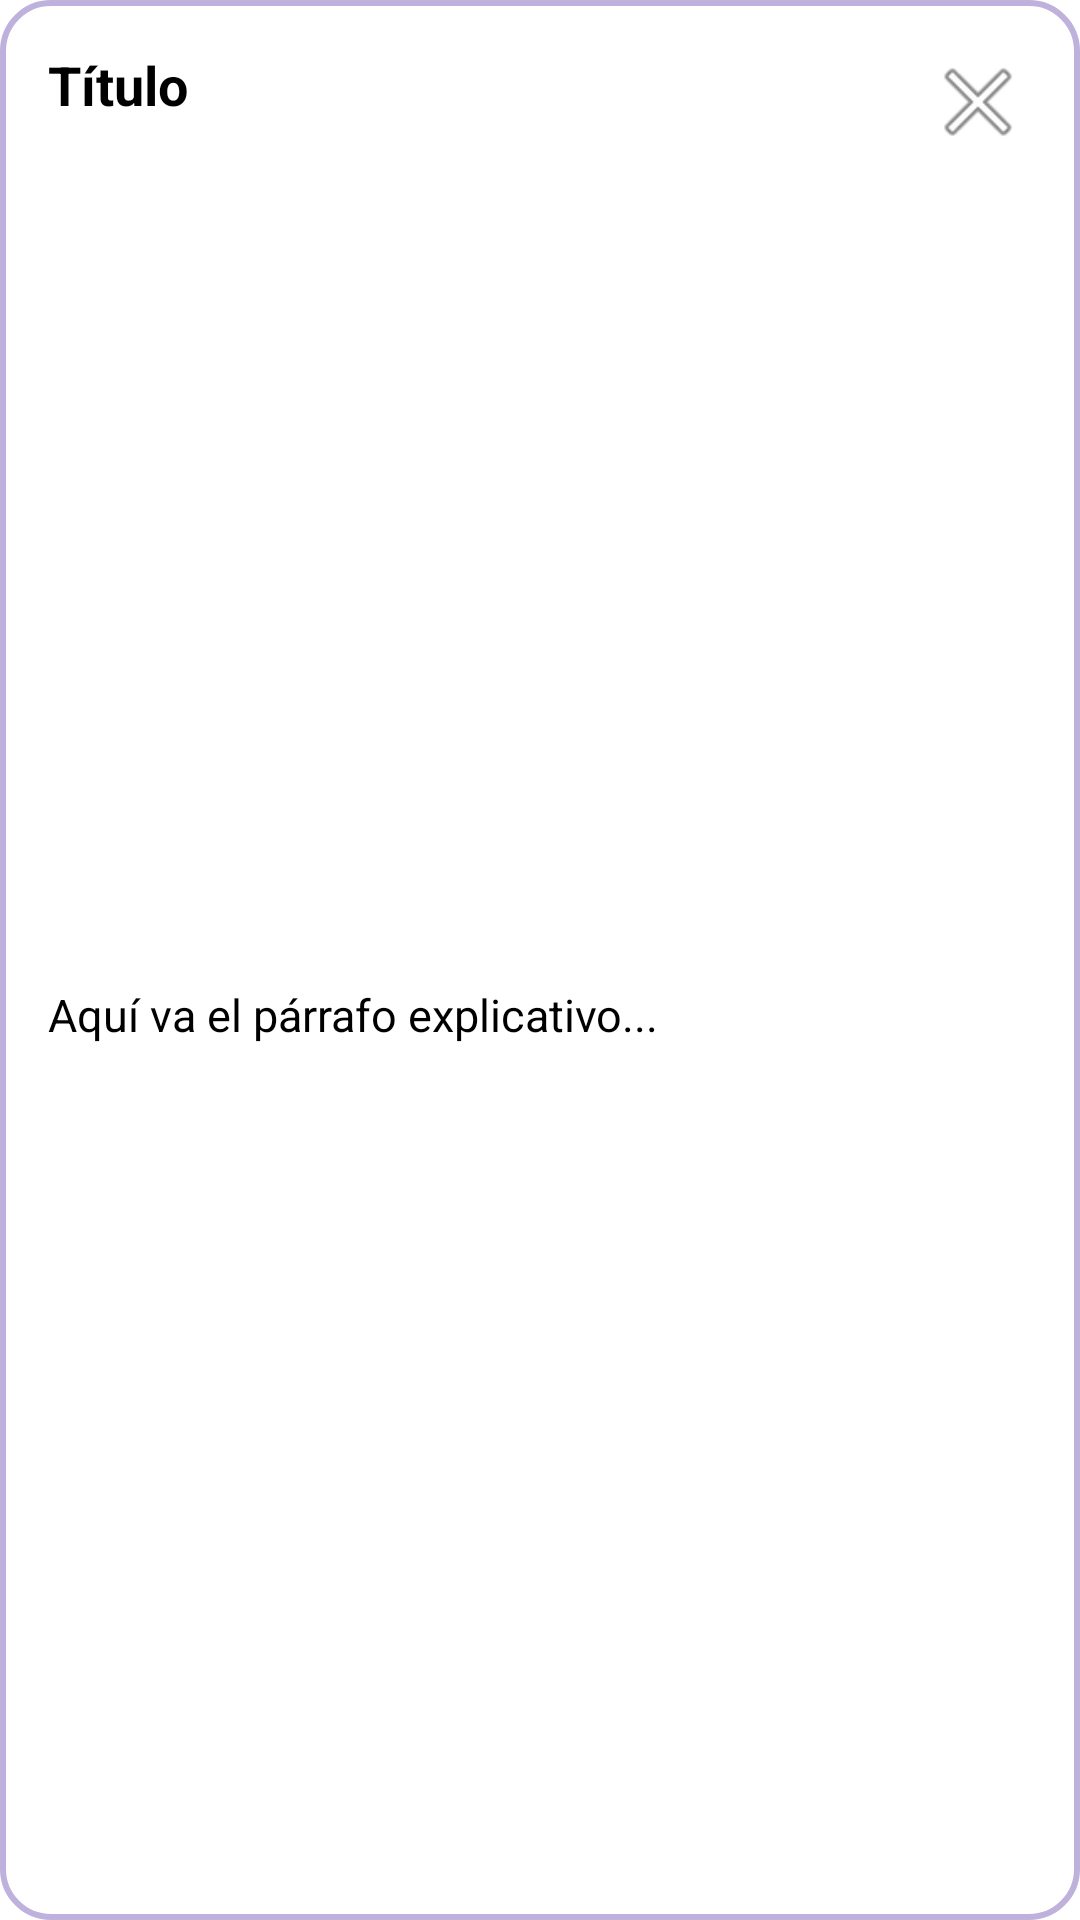

Reconstruct the res/layout file that produces this screen, plus the resources it refers to.
<!-- AndroidManifest.xml: application theme Theme.AndroidMasterVIU2 -->
<!-- res/layout/dialog_paragraph.xml -->
<?xml version="1.0" encoding="utf-8"?>
<androidx.constraintlayout.widget.ConstraintLayout
    xmlns:android="http://schemas.android.com/apk/res/android"
    xmlns:app="http://schemas.android.com/apk/res-auto"
    android:layout_width="match_parent"
    android:layout_height="wrap_content"
    android:padding="16dp"
    android:background="@drawable/rounded_background">

    
    <ImageButton
        android:id="@+id/btnClose"
        android:layout_width="36dp"
        android:layout_height="36dp"
        android:src="@android:drawable/ic_menu_close_clear_cancel"
        android:background="?attr/selectableItemBackgroundBorderless"
        android:contentDescription="Cerrar"
        app:layout_constraintTop_toTopOf="parent"
        app:layout_constraintEnd_toEndOf="parent"/>

    
    <TextView
        android:id="@+id/dialogTitle"
        android:layout_width="0dp"
        android:layout_height="wrap_content"
        android:text="Título"
        android:textStyle="bold"
        android:textSize="18sp"
        app:layout_constraintStart_toStartOf="parent"
        app:layout_constraintEnd_toStartOf="@id/btnClose"
        app:layout_constraintTop_toTopOf="parent"
        android:layout_marginEnd="8dp"/>

    
    <ScrollView
        android:id="@+id/scrollPar"
        android:layout_width="0dp"
        android:layout_height="wrap_content"
        android:layout_marginTop="12dp"
        app:layout_constraintTop_toBottomOf="@id/dialogTitle"
        app:layout_constraintStart_toStartOf="parent"
        app:layout_constraintEnd_toEndOf="parent"
        app:layout_constraintBottom_toBottomOf="parent">

        <TextView
            android:id="@+id/dialogParagraph"
            android:layout_width="match_parent"
            android:layout_height="wrap_content"
            android:text="Aquí va el párrafo explicativo..."
            android:textSize="15sp"
            android:lineSpacingExtra="4dp"
            android:textColor="@color/black" />
    </ScrollView>
</androidx.constraintlayout.widget.ConstraintLayout>
<!-- resources referenced by this layout -->
<resources>
  <color name="black">#FF000000</color>
  <!-- drawable rounded_background (drawable) -->
  <shape xmlns:android="http://schemas.android.com/apk/res/android"
      android:shape="rectangle">
  
      
      <solid android:color="@color/white" />
  
      
      <corners android:radius="16dp" />
  
      
      <stroke
          android:width="2dp"
          android:color="@color/violet" />
  </shape>
  <color name="white">#FFFFFFFF</color>
  <color name="violet">#beb1db</color>
</resources>
